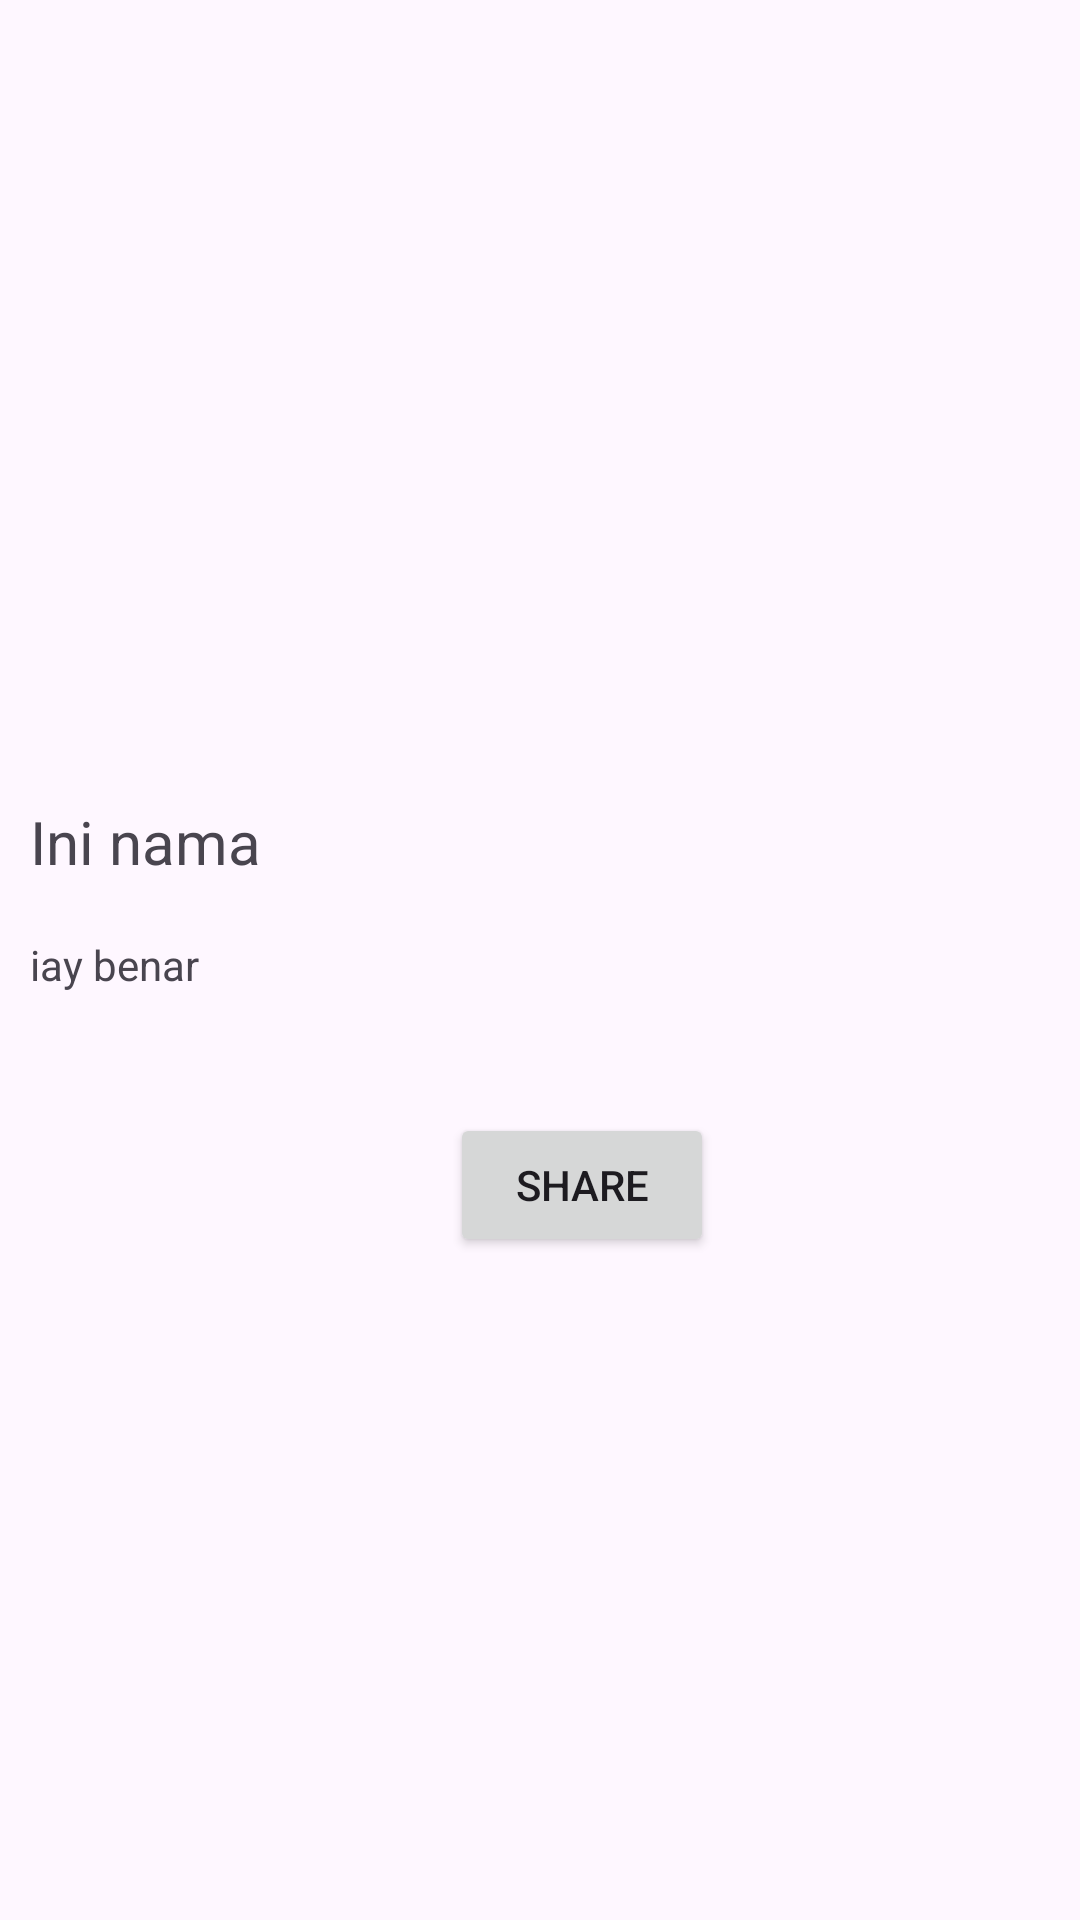

Layout XML and referenced resources for this Android screen:
<!-- AndroidManifest.xml: application theme Theme.UmbulKlatenApp -->
<!-- res/layout/activity_detail_umbul.xml -->
<?xml version="1.0" encoding="utf-8"?>
<ScrollView xmlns:android="http://schemas.android.com/apk/res/android"
    xmlns:app="http://schemas.android.com/apk/res-auto"
    xmlns:tools="http://schemas.android.com/tools"
    android:layout_width="match_parent"
    android:layout_height="match_parent"
    tools:context=".MainActivity">

    <LinearLayout
        android:layout_width="match_parent"
        android:layout_height="wrap_content"
        android:orientation="vertical">

        <FrameLayout
            android:layout_width="match_parent"
            android:layout_height="wrap_content">

            <ImageView
                android:id="@+id/tv_image_detail"
                android:layout_width="match_parent"
                android:layout_height="252dp"
                tools:srcCompat="@tools:sample/avatars" />
        </FrameLayout>
        <TextView
            android:id="@+id/tv_nama_detail"
            android:layout_width="match_parent"
            android:layout_height="wrap_content"
            android:paddingLeft="10dp"
            android:layout_marginBottom="8dp"
            android:layout_marginTop="15dp"
            android:textSize="20dp"

            android:text="@string/data_name">
        </TextView>

        <TextView
            android:id="@+id/tv_des_detail"
            android:layout_width="match_parent"
            android:layout_height="wrap_content"
            android:padding="10dp"
            android:textSize="14dp"
            android:text="@string/data_description"
            android:layout_marginBottom="30dp"/>
        <RelativeLayout
            android:layout_width="match_parent"
            android:layout_height="match_parent">
            <Button
                android:id="@+id/btn_share_detail"
                android:layout_width="wrap_content"
                android:layout_height="wrap_content"
                android:layout_marginStart="150dp"
                android:text="@string/btn_share"
                app:layout_constraintEnd_toEndOf="parent"
                app:layout_constraintStart_toStartOf="parent"
                tools:layout_editor_absoluteY="140dp" />
        </RelativeLayout>
    </LinearLayout>
</ScrollView>
<!-- resources referenced by this layout -->
<resources>
  <string name="btn_share">Share</string>
  <string name="data_description">iay benar</string>
  <string name="data_name">Ini nama</string>
  <style name="Theme.UmbulKlatenApp" parent="Base.Theme.UmbulKlatenApp" />
  <style name="Base.Theme.UmbulKlatenApp" parent="Theme.Material3.DayNight">
          
          
      </style>
</resources>
